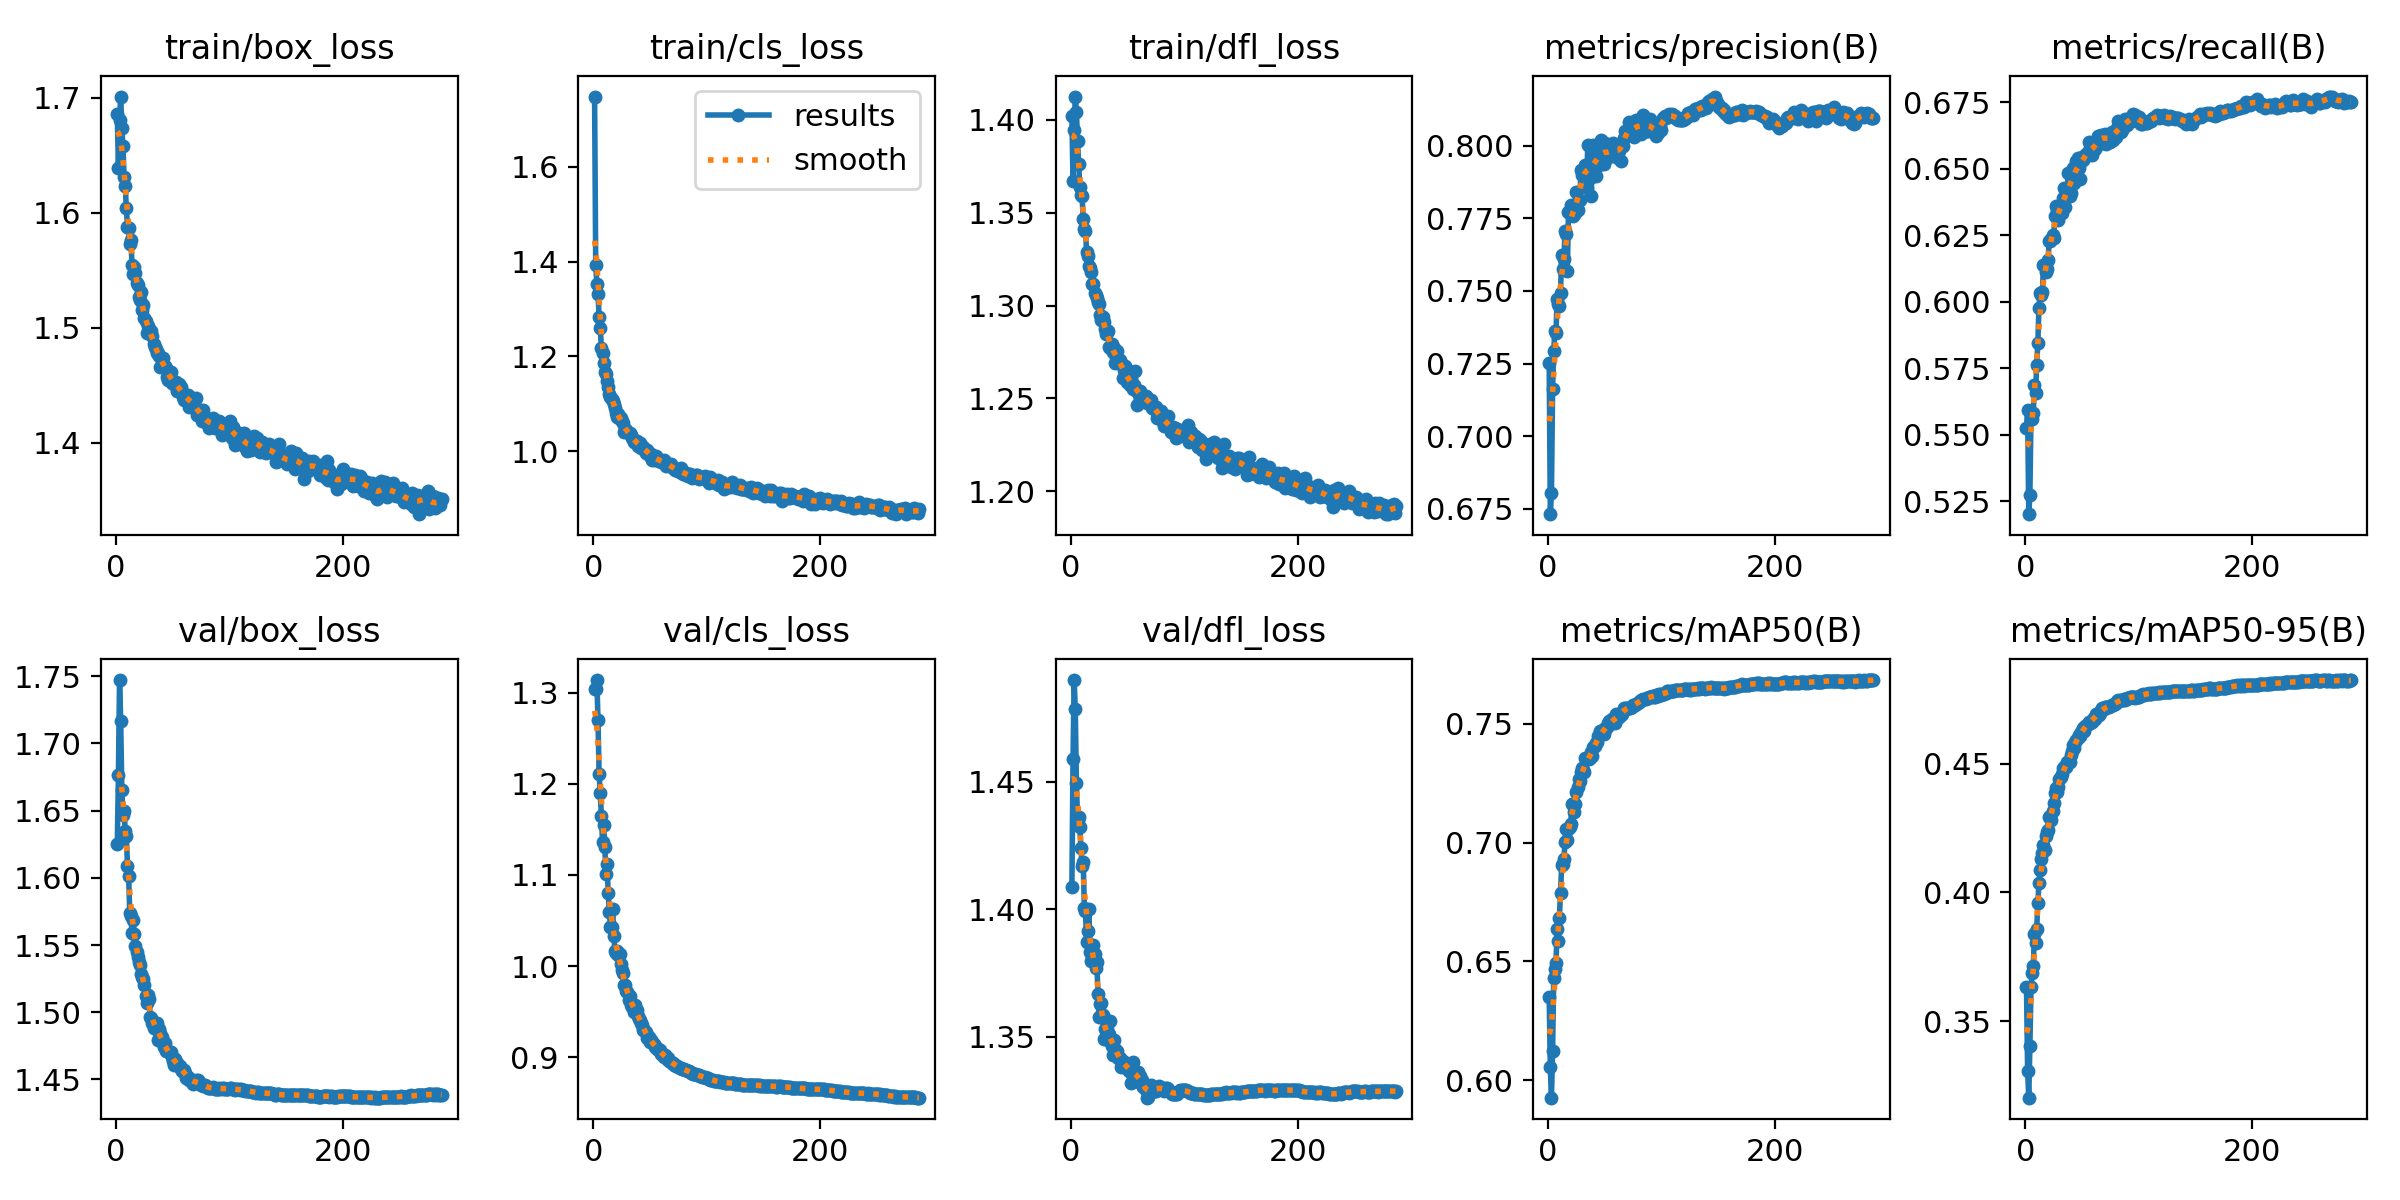

Data behind this chart, as committed beside it:
epoch, time, train/box_loss, train/cls_loss, train/dfl_loss, metrics/precision(B), metrics/recall(B), metrics/mAP50(B), metrics/mAP50-95(B), val/box_loss, val/cls_loss, val/dfl_loss, lr/pg0, lr/pg1, lr/pg2
1, 103.7, 1.686, 1.748, 1.402, 0.7251, 0.5528, 0.635, 0.3633, 1.625, 1.304, 1.409, 0.003328, 0.003328, 0.003328
2, 204.2, 1.639, 1.393, 1.367, 0.6731, 0.5592, 0.6055, 0.3308, 1.677, 1.304, 1.459, 0.006654, 0.006654, 0.006654
3, 304.6, 1.68, 1.353, 1.395, 0.6804, 0.5202, 0.5926, 0.3203, 1.747, 1.314, 1.49, 0.009975, 0.009975, 0.009975
4, 405.4, 1.701, 1.332, 1.412, 0.7161, 0.5276, 0.6121, 0.3405, 1.717, 1.27, 1.478, 0.00997, 0.00997, 0.00997
5, 504.4, 1.674, 1.284, 1.404, 0.7294, 0.5578, 0.6432, 0.3632, 1.665, 1.211, 1.45, 0.00996, 0.00996, 0.00996
6, 604.2, 1.658, 1.26, 1.388, 0.7363, 0.5558, 0.6467, 0.3686, 1.647, 1.19, 1.435, 0.00995, 0.00995, 0.00995
7, 703.4, 1.631, 1.218, 1.376, 0.7356, 0.5581, 0.6493, 0.3713, 1.65, 1.165, 1.436, 0.009941, 0.009941, 0.009941
8, 802.4, 1.623, 1.206, 1.364, 0.7472, 0.5688, 0.6636, 0.3838, 1.635, 1.136, 1.432, 0.009931, 0.009931, 0.009931
9, 902.6, 1.604, 1.185, 1.36, 0.7454, 0.5656, 0.6587, 0.3805, 1.631, 1.154, 1.424, 0.009921, 0.009921, 0.009921
10, 1002, 1.588, 1.166, 1.359, 0.7447, 0.5763, 0.6685, 0.3858, 1.609, 1.131, 1.417, 0.009911, 0.009911, 0.009911
11, 1101, 1.587, 1.163, 1.347, 0.7495, 0.5844, 0.6788, 0.3959, 1.602, 1.102, 1.419, 0.009901, 0.009901, 0.009901
12, 1199, 1.573, 1.148, 1.341, 0.7625, 0.5979, 0.6904, 0.4037, 1.574, 1.112, 1.401, 0.009891, 0.009891, 0.009891
13, 1300, 1.576, 1.135, 1.34, 0.7576, 0.6034, 0.6912, 0.4086, 1.571, 1.081, 1.399, 0.009881, 0.009881, 0.009881
14, 1398, 1.555, 1.121, 1.329, 0.761, 0.6027, 0.6932, 0.4129, 1.559, 1.059, 1.387, 0.009871, 0.009871, 0.009871
15, 1497, 1.547, 1.114, 1.327, 0.7708, 0.6036, 0.7005, 0.4155, 1.568, 1.043, 1.391, 0.009861, 0.009861, 0.009861
16, 1596, 1.553, 1.109, 1.321, 0.7695, 0.6137, 0.7057, 0.4182, 1.558, 1.042, 1.4, 0.009851, 0.009851, 0.009851
17, 1696, 1.548, 1.106, 1.32, 0.7569, 0.6134, 0.7012, 0.4165, 1.549, 1.063, 1.383, 0.009842, 0.009842, 0.009842
18, 1795, 1.539, 1.1, 1.318, 0.7771, 0.6112, 0.7057, 0.4218, 1.545, 1.033, 1.38, 0.009832, 0.009832, 0.009832
19, 1894, 1.537, 1.091, 1.312, 0.7768, 0.6126, 0.7066, 0.4235, 1.541, 1.017, 1.381, 0.009822, 0.009822, 0.009822
20, 1993, 1.527, 1.081, 1.312, 0.7796, 0.6156, 0.708, 0.4243, 1.538, 1.014, 1.386, 0.009812, 0.009812, 0.009812
21, 2093, 1.524, 1.071, 1.307, 0.7767, 0.623, 0.7164, 0.4294, 1.535, 1.017, 1.383, 0.009802, 0.009802, 0.009802
22, 2193, 1.531, 1.078, 1.306, 0.7758, 0.6228, 0.7164, 0.4297, 1.528, 1.012, 1.377, 0.009792, 0.009792, 0.009792
23, 2291, 1.515, 1.067, 1.304, 0.7765, 0.6237, 0.7128, 0.4282, 1.526, 1.013, 1.379, 0.009782, 0.009782, 0.009782
24, 2390, 1.52, 1.07, 1.302, 0.7768, 0.6253, 0.7165, 0.4318, 1.525, 1.003, 1.367, 0.009772, 0.009772, 0.009772
25, 2490, 1.509, 1.065, 1.301, 0.7843, 0.6241, 0.7215, 0.4349, 1.52, 0.9955, 1.358, 0.009762, 0.009762, 0.009762
26, 2591, 1.506, 1.059, 1.295, 0.7781, 0.6324, 0.7234, 0.4385, 1.512, 0.9922, 1.363, 0.009753, 0.009753, 0.009753
27, 2691, 1.495, 1.039, 1.292, 0.7815, 0.6361, 0.7266, 0.4404, 1.507, 0.979, 1.363, 0.009743, 0.009743, 0.009743
28, 2790, 1.502, 1.046, 1.294, 0.7812, 0.6344, 0.7261, 0.4392, 1.513, 0.9797, 1.359, 0.009733, 0.009733, 0.009733
29, 2890, 1.499, 1.045, 1.291, 0.7917, 0.6308, 0.7297, 0.4411, 1.51, 0.9725, 1.349, 0.009723, 0.009723, 0.009723
30, 2990, 1.497, 1.041, 1.287, 0.7898, 0.6355, 0.7312, 0.4441, 1.497, 0.9713, 1.353, 0.009713, 0.009713, 0.009713
31, 3089, 1.497, 1.039, 1.285, 0.7913, 0.6338, 0.7306, 0.4446, 1.496, 0.9627, 1.349, 0.009703, 0.009703, 0.009703
32, 3188, 1.493, 1.038, 1.286, 0.7921, 0.6334, 0.7296, 0.4458, 1.492, 0.9678, 1.353, 0.009693, 0.009693, 0.009693
33, 3287, 1.486, 1.034, 1.286, 0.7933, 0.639, 0.7357, 0.4482, 1.488, 0.9577, 1.349, 0.009683, 0.009683, 0.009683
34, 3386, 1.483, 1.028, 1.278, 0.7856, 0.6428, 0.7355, 0.4481, 1.489, 0.9557, 1.351, 0.009673, 0.009673, 0.009673
35, 3486, 1.481, 1.026, 1.277, 0.8003, 0.6357, 0.7356, 0.4491, 1.488, 0.9562, 1.356, 0.009663, 0.009663, 0.009663
36, 3586, 1.478, 1.019, 1.279, 0.7922, 0.6402, 0.7352, 0.4486, 1.492, 0.9495, 1.346, 0.009654, 0.009654, 0.009654
37, 3685, 1.478, 1.02, 1.275, 0.7888, 0.6429, 0.7355, 0.4506, 1.48, 0.958, 1.343, 0.009644, 0.009644, 0.009644
38, 3788, 1.475, 1.021, 1.277, 0.7826, 0.6486, 0.7381, 0.4506, 1.488, 0.9521, 1.349, 0.009634, 0.009634, 0.009634
39, 3891, 1.466, 1.011, 1.269, 0.7965, 0.6399, 0.7366, 0.4507, 1.484, 0.945, 1.345, 0.009624, 0.009624, 0.009624
40, 3993, 1.474, 1.018, 1.272, 0.8004, 0.6409, 0.7403, 0.4532, 1.482, 0.9426, 1.344, 0.009614, 0.009614, 0.009614
41, 4094, 1.474, 1.017, 1.276, 0.7934, 0.6462, 0.7406, 0.4548, 1.477, 0.9414, 1.344, 0.009604, 0.009604, 0.009604
42, 4194, 1.467, 1.006, 1.27, 0.7897, 0.6502, 0.7419, 0.4574, 1.474, 0.938, 1.342, 0.009594, 0.009594, 0.009594
43, 4293, 1.467, 1.01, 1.271, 0.7979, 0.6448, 0.7424, 0.4562, 1.477, 0.9359, 1.342, 0.009584, 0.009584, 0.009584
44, 4396, 1.465, 1.008, 1.269, 0.7968, 0.6499, 0.7448, 0.4582, 1.471, 0.9302, 1.338, 0.009574, 0.009574, 0.009574
45, 4500, 1.457, 1.007, 1.268, 0.7935, 0.6528, 0.7452, 0.4591, 1.471, 0.9298, 1.34, 0.009564, 0.009564, 0.009564
46, 4602, 1.455, 0.9966, 1.261, 0.7975, 0.654, 0.7469, 0.4601, 1.471, 0.9277, 1.34, 0.009555, 0.009555, 0.009555
47, 4705, 1.461, 1.002, 1.265, 0.8019, 0.6502, 0.7471, 0.461, 1.47, 0.9208, 1.338, 0.009545, 0.009545, 0.009545
48, 4805, 1.462, 0.9991, 1.267, 0.7993, 0.6462, 0.7457, 0.4606, 1.471, 0.9229, 1.34, 0.009535, 0.009535, 0.009535
49, 4903, 1.452, 0.9947, 1.261, 0.7939, 0.6531, 0.7458, 0.4621, 1.466, 0.9219, 1.34, 0.009525, 0.009525, 0.009525
50, 5006, 1.454, 0.9903, 1.259, 0.8011, 0.6545, 0.7485, 0.4627, 1.464, 0.9171, 1.339, 0.009515, 0.009515, 0.009515
51, 5108, 1.451, 0.9941, 1.265, 0.7974, 0.6532, 0.7485, 0.464, 1.461, 0.9196, 1.336, 0.009505, 0.009505, 0.009505
52, 5211, 1.45, 0.9818, 1.257, 0.796, 0.6541, 0.7488, 0.4626, 1.465, 0.9169, 1.339, 0.009495, 0.009495, 0.009495
53, 5310, 1.453, 0.9884, 1.257, 0.7977, 0.6552, 0.7503, 0.4646, 1.463, 0.9151, 1.332, 0.009485, 0.009485, 0.009485
54, 5413, 1.445, 0.9811, 1.257, 0.7985, 0.6562, 0.7512, 0.4651, 1.462, 0.9119, 1.335, 0.009475, 0.009475, 0.009475
55, 5514, 1.451, 0.9903, 1.255, 0.7976, 0.6552, 0.7499, 0.4655, 1.46, 0.9112, 1.34, 0.009465, 0.009465, 0.009465
56, 5616, 1.447, 0.983, 1.257, 0.7965, 0.6601, 0.752, 0.4661, 1.46, 0.9091, 1.336, 0.009456, 0.009456, 0.009456
57, 5719, 1.449, 0.9821, 1.265, 0.8008, 0.6579, 0.7512, 0.466, 1.458, 0.9087, 1.336, 0.009446, 0.009446, 0.009446
58, 5819, 1.445, 0.9787, 1.247, 0.8003, 0.6557, 0.7517, 0.4663, 1.456, 0.9085, 1.333, 0.009436, 0.009436, 0.009436
59, 5918, 1.44, 0.9805, 1.253, 0.7988, 0.6552, 0.7506, 0.4663, 1.456, 0.9084, 1.336, 0.009426, 0.009426, 0.009426
60, 6021, 1.437, 0.9763, 1.254, 0.7997, 0.659, 0.7541, 0.4675, 1.457, 0.904, 1.332, 0.009416, 0.009416, 0.009416
... 227 more rows
